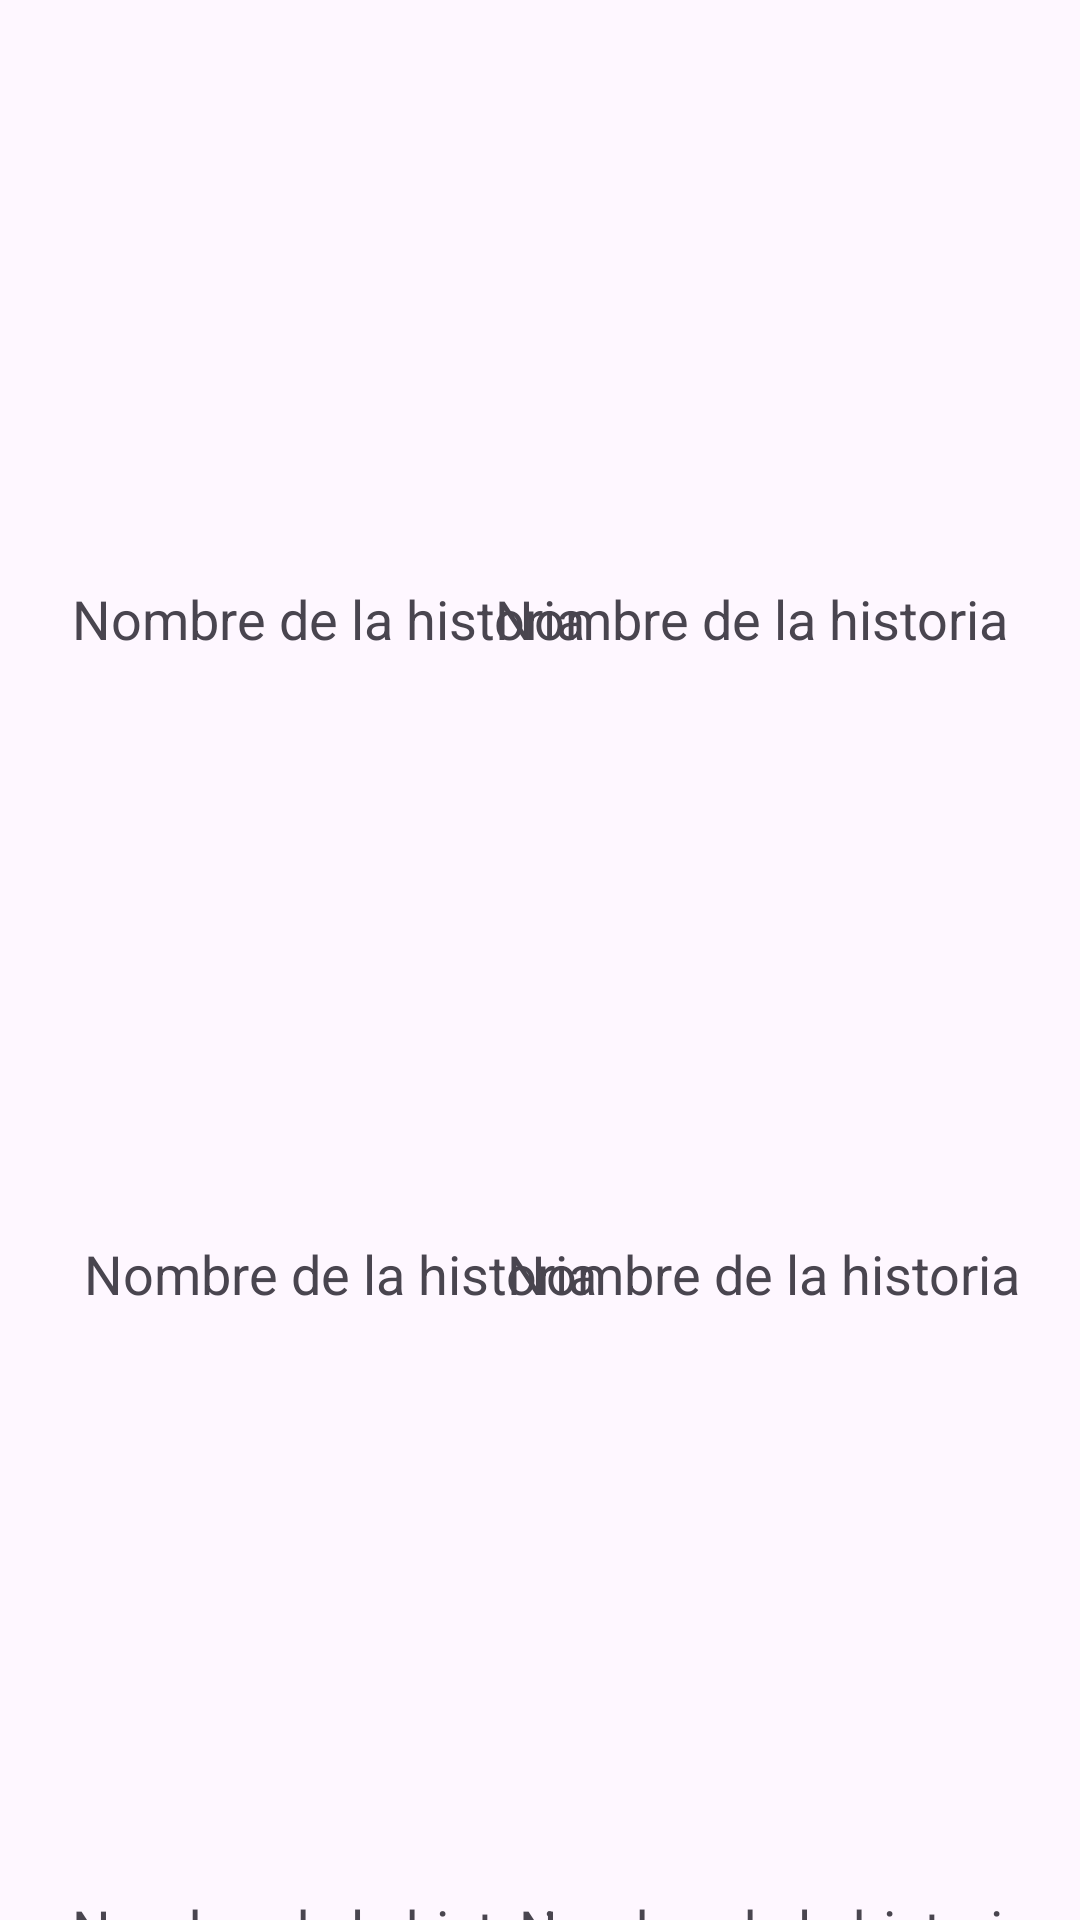

Reconstruct the res/layout file that produces this screen, plus the resources it refers to.
<!-- AndroidManifest.xml: application theme Theme.WhatIsHappen -->
<!-- res/layout/fragment_biblioteca.xml -->
<?xml version="1.0" encoding="utf-8"?>
<FrameLayout xmlns:android="http://schemas.android.com/apk/res/android"
    xmlns:app="http://schemas.android.com/apk/res-auto"
    xmlns:tools="http://schemas.android.com/tools"
    android:layout_width="match_parent"
    android:layout_height="match_parent"
    tools:context=".Biblioteca">

    <androidx.constraintlayout.widget.ConstraintLayout
        android:layout_width="match_parent"
        android:layout_height="match_parent">

        <TextView
            android:id="@+id/textView16"
            android:layout_width="wrap_content"
            android:layout_height="wrap_content"
            android:layout_marginEnd="16dp"
            android:text="@string/historia"
            android:textSize="18sp"
            app:layout_constraintEnd_toEndOf="parent"
            app:layout_constraintTop_toBottomOf="@+id/imageView11" />

        <ImageView
            android:id="@+id/imagen1"
            android:layout_width="170dp"
            android:layout_height="170dp"
            android:layout_marginStart="32dp"
            android:layout_marginTop="24dp"
            android:src="@drawable/imagen"
            app:layout_constraintEnd_toStartOf="@+id/imageView7"
            app:layout_constraintHorizontal_bias="0.0"
            app:layout_constraintStart_toStartOf="parent"
            app:layout_constraintTop_toTopOf="parent" />

        <ImageView
            android:id="@+id/imageView8"
            android:layout_width="170dp"
            android:layout_height="170dp"
            android:layout_marginStart="24dp"
            android:layout_marginTop="24dp"
            android:layout_marginEnd="24dp"
            android:src="@drawable/imagen"
            app:layout_constraintEnd_toStartOf="@+id/imageView9"
            app:layout_constraintStart_toStartOf="parent"
            app:layout_constraintTop_toBottomOf="@+id/textView11" />

        <ImageView
            android:id="@+id/imageView9"
            android:layout_width="170dp"
            android:layout_height="170dp"
            android:layout_marginTop="24dp"
            android:layout_marginEnd="24dp"
            android:src="@drawable/imagen"
            app:layout_constraintEnd_toEndOf="parent"
            app:layout_constraintHorizontal_bias="1.0"
            app:layout_constraintStart_toEndOf="@+id/imageView8"
            app:layout_constraintTop_toBottomOf="@+id/textView12" />

        <ImageView
            android:id="@+id/imageView10"
            android:layout_width="170dp"
            android:layout_height="170dp"
            android:layout_marginStart="24dp"
            android:layout_marginTop="24dp"
            android:src="@drawable/imagen"
            app:layout_constraintStart_toStartOf="parent"
            app:layout_constraintTop_toBottomOf="@+id/textView13" />

        <ImageView
            android:id="@+id/imageView11"
            android:layout_width="170dp"
            android:layout_height="170dp"
            android:layout_marginTop="24dp"
            android:layout_marginEnd="20dp"
            android:src="@drawable/imagen"
            app:layout_constraintEnd_toEndOf="parent"
            app:layout_constraintTop_toBottomOf="@+id/textView14" />

        <ImageView
            android:id="@+id/imageView7"
            android:layout_width="170dp"
            android:layout_height="170dp"
            android:layout_marginStart="20dp"
            android:layout_marginTop="24dp"
            android:layout_marginEnd="32dp"
            android:src="@drawable/imagen"
            app:layout_constraintEnd_toEndOf="parent"
            app:layout_constraintStart_toEndOf="@+id/imagen1"
            app:layout_constraintTop_toTopOf="parent" />

        <TextView
            android:id="@+id/textView11"
            android:layout_width="wrap_content"
            android:layout_height="wrap_content"
            android:layout_marginStart="24dp"
            android:text="@string/historia"
            android:textSize="18sp"
            app:layout_constraintEnd_toStartOf="@+id/textView12"
            app:layout_constraintHorizontal_bias="0.0"
            app:layout_constraintStart_toStartOf="parent"
            app:layout_constraintTop_toBottomOf="@+id/imagen1" />

        <TextView
            android:id="@+id/textView12"
            android:layout_width="wrap_content"
            android:layout_height="wrap_content"
            android:layout_marginEnd="24dp"
            android:text="@string/historia"
            android:textSize="18sp"
            app:layout_constraintEnd_toEndOf="parent"
            app:layout_constraintTop_toBottomOf="@+id/imageView7" />

        <TextView
            android:id="@+id/textView13"
            android:layout_width="wrap_content"
            android:layout_height="wrap_content"
            android:layout_marginStart="28dp"
            android:text="@string/historia"
            android:textSize="18sp"
            app:layout_constraintStart_toStartOf="parent"
            app:layout_constraintTop_toBottomOf="@+id/imageView8" />

        <TextView
            android:id="@+id/textView14"
            android:layout_width="wrap_content"
            android:layout_height="wrap_content"
            android:layout_marginEnd="20dp"
            android:text="@string/historia"
            android:textSize="18sp"
            app:layout_constraintEnd_toEndOf="parent"
            app:layout_constraintTop_toBottomOf="@+id/imageView9" />

        <TextView
            android:id="@+id/textView15"
            android:layout_width="wrap_content"
            android:layout_height="wrap_content"
            android:layout_marginStart="24dp"
            android:text="@string/historia"
            android:textSize="18sp"
            app:layout_constraintStart_toStartOf="parent"
            app:layout_constraintTop_toBottomOf="@+id/imageView10" />
    </androidx.constraintlayout.widget.ConstraintLayout>
</FrameLayout>
<!-- resources referenced by this layout -->
<resources>
  <string name="historia">Nombre de la historia</string>
  <style name="Theme.WhatIsHappen" parent="Base.Theme.WhatIsHappen" />
  <style name="Base.Theme.WhatIsHappen" parent="Theme.Material3.DayNight.NoActionBar">
          
          
      </style>
</resources>
